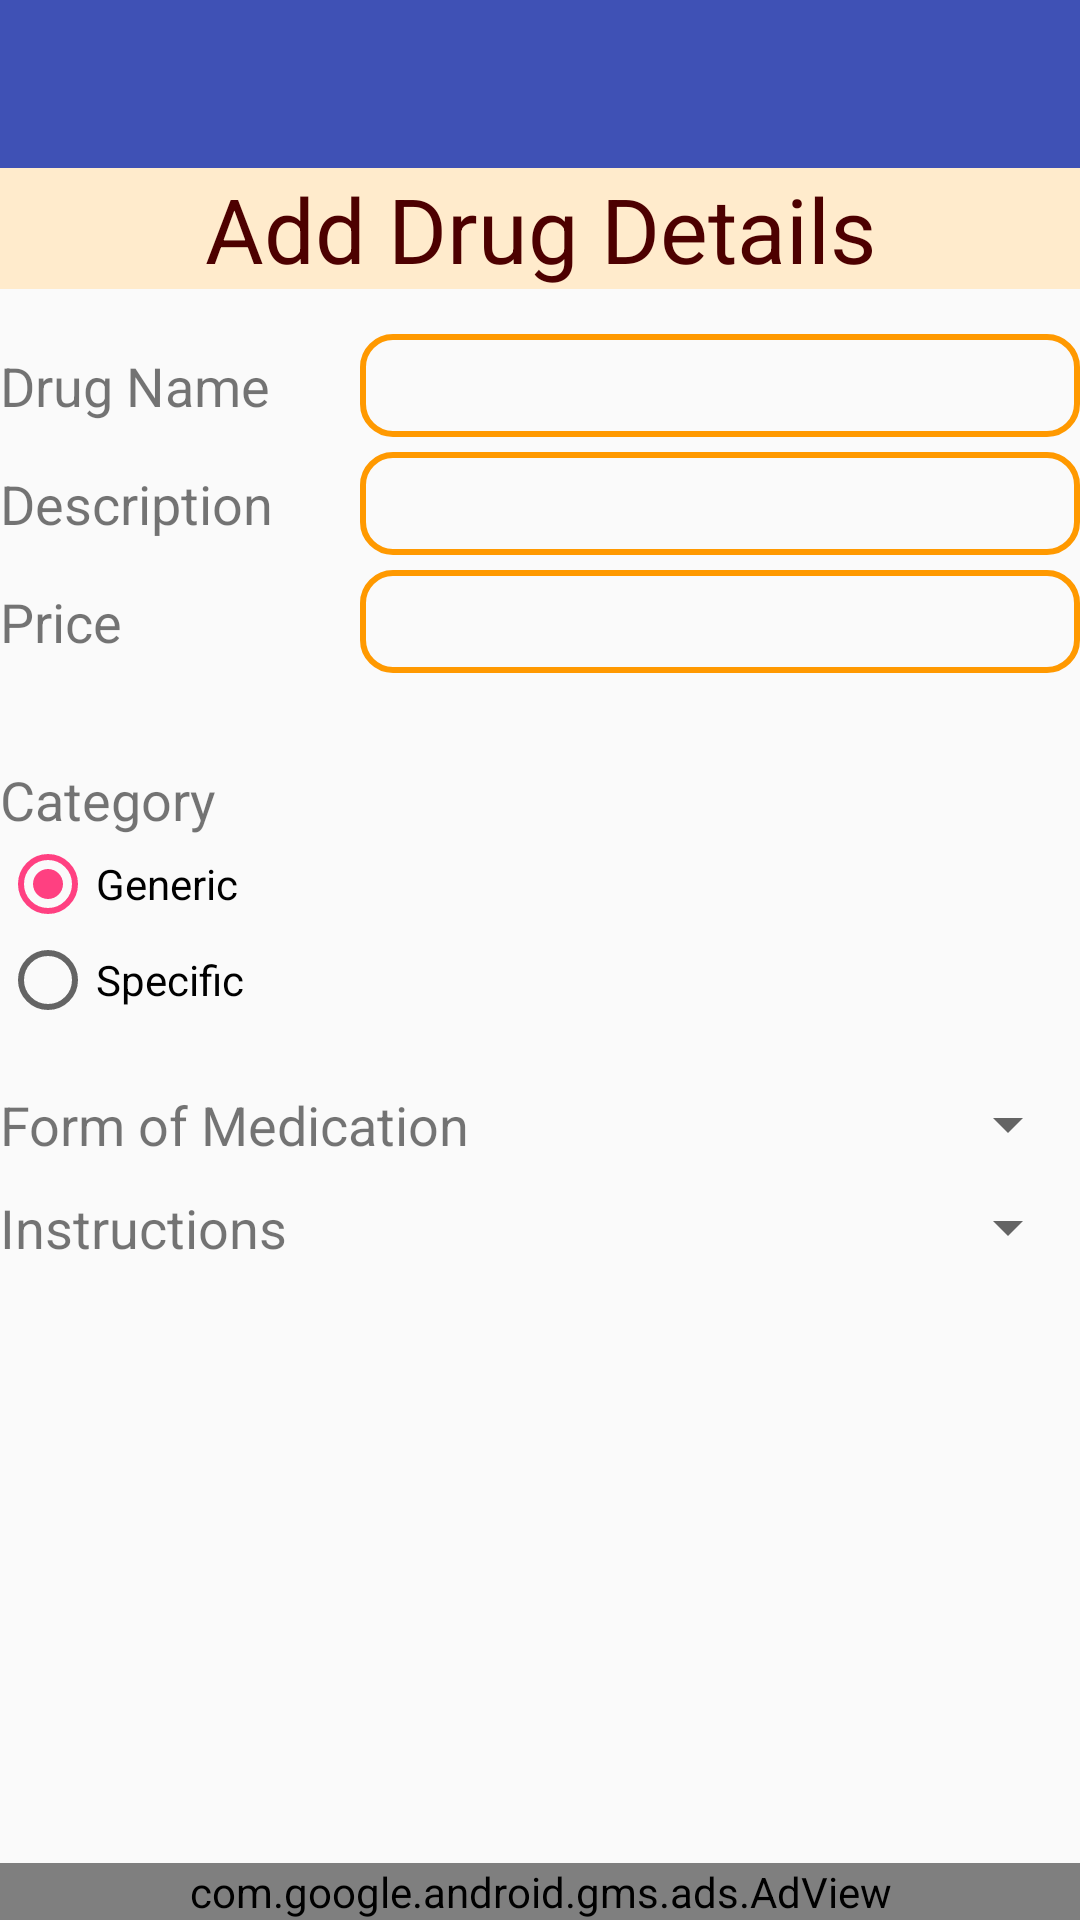

Reconstruct the res/layout file that produces this screen, plus the resources it refers to.
<!-- AndroidManifest.xml: application theme AppTheme -->
<!-- res/layout/activity_add_drug_details.xml -->
<?xml version="1.0" encoding="utf-8"?>
<LinearLayout xmlns:android="http://schemas.android.com/apk/res/android"
    xmlns:tools="http://schemas.android.com/tools"
    xmlns:ads="http://schemas.android.com/apk/res-auto"

    android:id="@+id/activity_add_drug_details"
    android:layout_width="match_parent"
    android:layout_height="match_parent"
    android:orientation="vertical"
    tools:context="com.pooja.mediplusapp.Activity.AddDrugDetails">
<include
    android:id="@+id/toolbar_adddrug_activity"
    layout="@layout/toolbar_lay_out"/>

<TextView
    android:layout_width="match_parent"
    android:layout_height="wrap_content"
    android:background="@color/title_background"
    android:textSize="@dimen/title_size"
    android:gravity="center_horizontal"
    style="@style/Base.TextAppearance.AppCompat.Large"
    android:textColor="@color/title"
    android:text="@string/Add_drugdetails"/>


    <LinearLayout
        android:orientation="horizontal"
        android:layout_width="match_parent"
        android:layout_height="wrap_content"
        android:layout_marginTop="15dp">

        <TextView
            android:layout_width="0dp"
            android:layout_height="wrap_content"
            android:id="@+id/txt_drug_name"
            android:text="@string/drug_name"
            android:textSize="18sp"
            android:layout_weight="2"/>

        <EditText
            android:layout_width="0dp"
            android:layout_height="wrap_content"
            android:layout_weight="4"
            android:background="@drawable/border_style"
            android:id="@+id/enter_drugname"/>
    </LinearLayout>
    <LinearLayout
        android:orientation="horizontal"
        android:layout_width="match_parent"
        android:layout_height="wrap_content"
        android:layout_marginTop="5dp">

        <TextView
            android:layout_width="0dp"
            android:layout_height="wrap_content"
            android:id="@+id/txt_drug_desc"
            android:text="@string/drug_description"
            android:textSize="18sp"
            android:layout_weight="2"/>

        <EditText
            android:layout_width="0dp"
            android:layout_height="wrap_content"
            android:layout_weight="4"
            android:background="@drawable/border_style"
            android:id="@+id/enter_drugdesc"/>
    </LinearLayout>

    <LinearLayout
        android:orientation="horizontal"
        android:layout_width="match_parent"
        android:layout_height="wrap_content"
        android:layout_marginTop="5dp">

        <TextView
            android:layout_width="0dp"
            android:layout_height="wrap_content"
            android:id="@+id/txt_drug_price"
            android:text="@string/drug_price"
            android:textSize="18sp"
            android:layout_weight="2"/>

        <EditText
            android:layout_width="0dp"
            android:layout_height="wrap_content"
            android:layout_weight="4"
            android:background="@drawable/border_style"
            android:id="@+id/enter_drugprice"/>
    </LinearLayout>

    <TextView
        android:text="@string/type_of_drug"
        android:layout_width="match_parent"
        android:layout_height="wrap_content"
        android:textSize="18sp"
        android:layout_marginTop="30dp"
        android:id="@+id/textView_type_of_drug" />

    <RadioGroup
    android:layout_width="wrap_content"
    android:layout_height="wrap_content"
    android:id="@+id/radio_category">

        <RadioButton
            android:text="@string/radio_generic"
            android:layout_width="match_parent"
            android:layout_height="wrap_content"
            android:checked="true"
            android:id="@+id/radioButton_generic" />

        <RadioButton
            android:id="@+id/radioButton_specific"
            android:layout_width="match_parent"
            android:layout_height="wrap_content"
            android:text="@string/radio_specific" />
   </RadioGroup>
<LinearLayout
    android:layout_width="match_parent"
    android:layout_height="wrap_content"
    android:orientation="horizontal"
    android:layout_marginTop="10dp">
    <TextView
        android:id="@+id/textView2"
        android:layout_width="0dp"
        android:layout_height="wrap_content"
        android:textSize="18sp"
        android:layout_marginTop="10dp"
        android:layout_weight="1"
        android:text="@string/form_of_medication" />

    <Spinner
        android:id="@+id/spinner_form_of_medication"
        android:layout_marginTop="10dp"
        android:layout_weight="1"
        android:layout_width="0dp"
        android:layout_height="wrap_content" />
</LinearLayout>

<LinearLayout
    android:layout_width="match_parent"
    android:layout_height="wrap_content"
    android:orientation="horizontal">
    <TextView
        android:layout_width="0dp"
        android:layout_height="wrap_content"
        android:textSize="18sp"
        android:layout_weight="1"
        android:layout_marginTop="10dp"
        android:text="@string/Instructions"/>
    <Spinner
        android:layout_width="0dp"
        android:layout_height="wrap_content"
        android:layout_marginTop="10dp"
        android:layout_weight="1"
        android:id="@+id/spinner_instructions">
    </Spinner>
</LinearLayout>
    <RelativeLayout
        android:layout_width="match_parent"
        android:layout_height="match_parent">
        <com.google.android.gms.ads.AdView
            android:id="@+id/adView"
            android:layout_width="match_parent"
            android:layout_height="wrap_content"
            android:layout_centerHorizontal="true"
            android:layout_alignParentBottom="true"
            android:layout_gravity="bottom"
            ads:adSize="BANNER"
            ads:adUnitId="@string/banner_home_footer">
        </com.google.android.gms.ads.AdView>
    </RelativeLayout>


</LinearLayout>
<!-- res/layout/toolbar_lay_out.xml (included above) -->
<?xml version="1.0" encoding="utf-8"?>
<android.support.v7.widget.Toolbar
    xmlns:android="http://schemas.android.com/apk/res/android"
    android:layout_width="match_parent"
    android:layout_height="wrap_content"
    android:background="@color/colorPrimary"
    android:minHeight="?attr/actionBarSize"
    android:id="@+id/toolbar_all">
</android.support.v7.widget.Toolbar>
<!-- resources referenced by this layout -->
<resources>
  <color name="colorPrimary">#3F51B5</color>
  <color name="title">#4d0000</color>
  <color name="title_background">#ffebcc</color>
  <dimen name="title_size">30sp</dimen>
  <!-- drawable border_style (drawable) -->
  <?xml version="1.0" encoding="utf-8"?>
  <shape xmlns:android="http://schemas.android.com/apk/res/android" android:shape="rectangle">
  <stroke
      android:width="2dp"
      android:color="#ff9900"/>
      <corners
          android:radius="10dp"/>
      <padding
          android:top="5dp"
          android:bottom="5dp"
          android:right="10dp"
          android:left="10dp"/>
  </shape>
  <string name="Add_drugdetails">Add Drug Details</string>
  <string name="Instructions">Instructions</string>
  <string name="banner_home_footer">ca-app-pub-3940256099942544/6300978111</string>
  
      //pharmacy activity
  <string name="drug_description">Description</string>
  <string name="drug_name">Drug Name</string>
  <string name="drug_price">Price</string>
  <string name="form_of_medication">Form of Medication</string>
  <string name="radio_generic">Generic</string>
  <string name="radio_specific">Specific</string>
  
  
      //Alarm Activity
  <string name="type_of_drug">Category</string>
  <style name="AppTheme" parent="Theme.AppCompat.Light.NoActionBar">
          
          <item name="colorPrimary">@color/colorPrimary</item>
          <item name="colorPrimaryDark">@color/colorPrimaryDark</item>
          <item name="colorAccent">@color/colorAccent</item>
      </style>
  <color name="colorPrimaryDark">#303F9F</color>
  <color name="colorAccent">#FF4081</color>
</resources>
